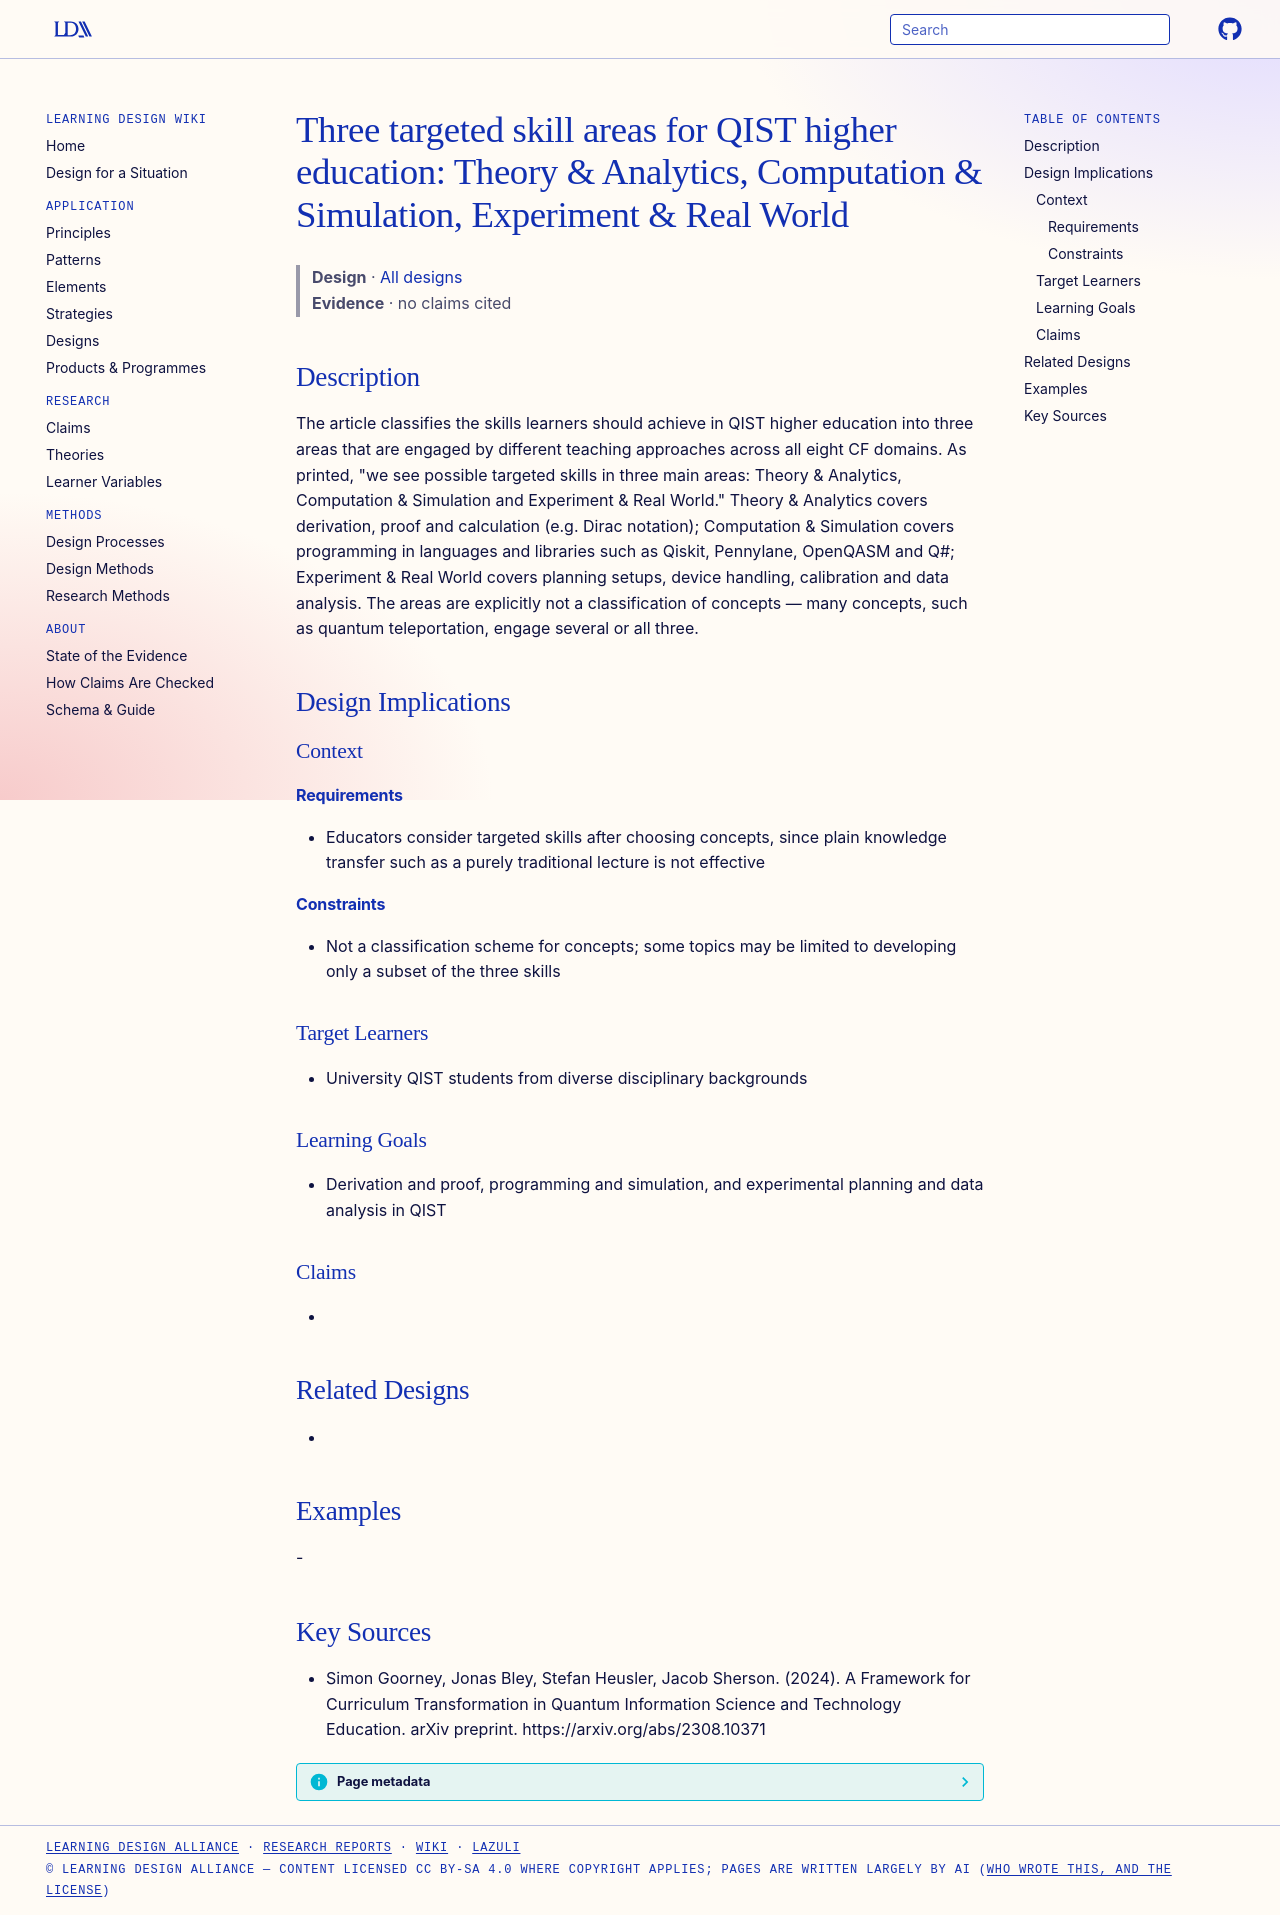

repository: Learning-Design-Alliance/learning-wiki · page: designs/qist-three-targeted-skill-areas/index.html · generator: mkdocs

---
type: design
id: qist-three-targeted-skill-areas
title: "Three targeted skill areas for QIST higher education: Theory & Analytics, Computation & Simulation, Experiment & Real World"
description: The article classifies the skills learners should achieve in QIST higher education into three areas that are engaged by different teaching approaches across all eight CF domains.
status: review
generated:
  by: "process:settle-candidates"
  at: 2026-11-19
sources:
  - id: simon-goorney-2024
    resource: "https://arxiv.org/abs/2308.10371"
    title: "Simon Goorney, Jonas Bley, Stefan Heusler, Jacob Sherson. (2024). A Framework for Curriculum Transformation in Quantum Information Science and Technology Education. arXiv preprint. https://arxiv.org/abs/2308.10371"
    author: Simon Goorney, Jonas Bley, Stefan Heusler, Jacob Sherson
---

# Three targeted skill areas for QIST higher education: Theory & Analytics, Computation & Simulation, Experiment & Real World

> **Design** · [All designs](index.md)
> **Evidence** · no claims cited

## Description
The article classifies the skills learners should achieve in QIST higher education into three areas that are engaged by different teaching approaches across all eight CF domains. As printed, "we see possible targeted skills in three main areas: Theory & Analytics, Computation & Simulation and Experiment & Real World." Theory & Analytics covers derivation, proof and calculation (e.g. Dirac notation); Computation & Simulation covers programming in languages and libraries such as Qiskit, Pennylane, OpenQASM and Q#; Experiment & Real World covers planning setups, device handling, calibration and data analysis. The areas are explicitly not a classification of concepts — many concepts, such as quantum teleportation, engage several or all three.

## Design Implications

### Context
#### Requirements
- Educators consider targeted skills after choosing concepts, since plain knowledge transfer such as a purely traditional lecture is not effective
#### Constraints
- Not a classification scheme for concepts; some topics may be limited to developing only a subset of the three skills

### Target Learners
- University QIST students from diverse disciplinary backgrounds

### Learning Goals
- Derivation and proof, programming and simulation, and experimental planning and data analysis in QIST

### Claims
- 

## Related Designs
- 

## Examples
-

## Key Sources
- Simon Goorney, Jonas Bley, Stefan Heusler, Jacob Sherson. (2024). A Framework for Curriculum Transformation in Quantum Information Science and Technology Education. arXiv preprint. https://arxiv.org/abs/2308.10371
